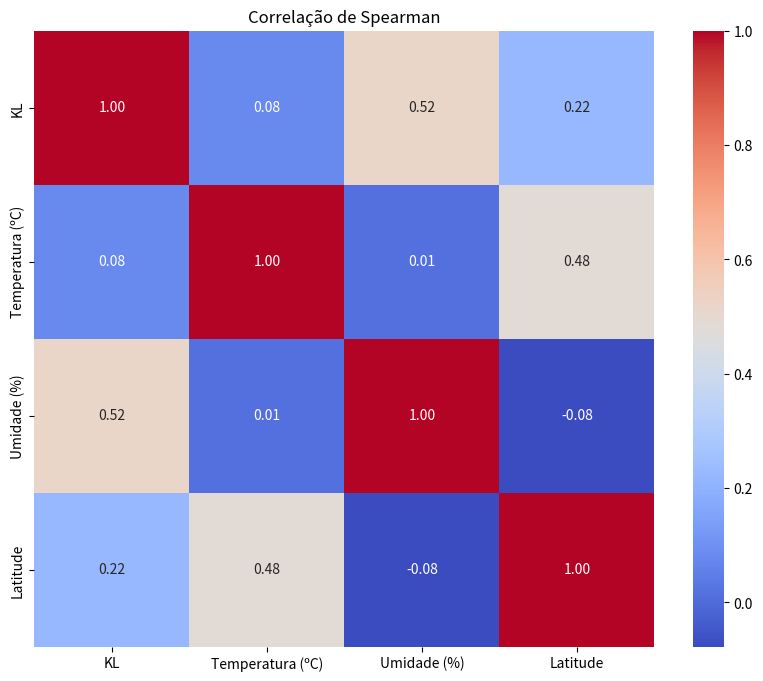

Write the Python code that produced this figure.
import pandas as pd
import seaborn as sns
import matplotlib.pyplot as plt
from scipy.stats import spearmanr

data = {
    "Ecossistema/Local": [
        "FR-SP-IC", "PR-IM-FPI", "PR-IM-FNI", "PR-IM-RPP", "SP-G", "SP-C-PS-RP", "SP-C-PM-RM",
        "FA-SP-IC", "RJ-CG-FA50", "RJ-CG-FA200", "SP-RC", "SP-J", "SP-A", "SP-AR",
        "RJ-SFI-FAT-SCR", "RJ-SFI-FAT-CCS", "RR-IM-TB", "PA-TB", "SP-MG-MC", "SP-MG-CC",
        "SP-J-FA", "JM-FUEP", "JM-FUES"
    ],
    "KL": [
        1.07, 1.37, 1.12, 0.92, 0.72, 1.46, 1.09, 1.9, 1.54, 1.22, 1.5, 1.6, 1.1, 1.4, 0.38, 0.45, 2.0, 1.34, 
        0.59, 0.39, 1.3, 2.21, 2.56
    ],
    "Temperatura (ºC)": [
        21, 21.1, 21.1, 21.1, 22, 21.8, 21.8, 21.8, 21.8, 21.8, 21.8, 21.8, 21.8, 21.8, 21.8, 21.8, 21.8, 21.8, 
        21.8, 21.8, 21.8, 21.8, 21.8
    ],
    "Umidade (%)": [
        1700, 1429, 1429, 1429, 2050, 2486, 2396.5, 2600, 981.6, 981.6, 1360, 1140, 1350, 1441, 850, 850, 2300, 
        1900, 1411, 1100, 1140, 2685, 2685
    ],
    "Latitude": [
        -25.12566667, -25.51166667, -25.51166667, -25.51166667, -24.26666667, -23.83333333, -23.83333333,
        -25.12566667, -21.75444444, -21.75444444, -22.41083333, -23.18333333, -22.78333333, -22.3, 
        -21.47, -21.47, -2.083333333, -2, -21.99611111, -22.3, -23.18333333, 18.1, 18.1
    ]
}

df = pd.DataFrame(data)
df.set_index("Ecossistema/Local", inplace=True)

corr_spearman = df.corr(method='spearman')
plt.figure(figsize=(10, 8))
sns.heatmap(corr_spearman, annot=True, cmap='coolwarm', fmt=".2f")
plt.title('Correlação de Spearman')
plt.show()